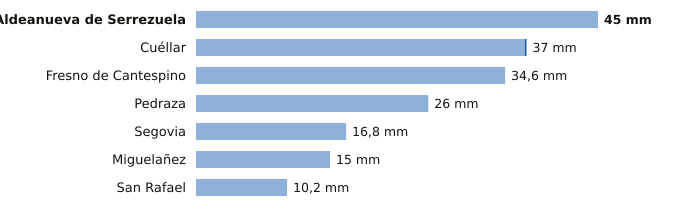

The table this chart was drawn from, first rows:
estacion, provincia, indicativo, mm_6_dias_anteriores, mm_hoy, mm_7_dias, horas_de_hoy
Aldeanueva de Serrezuela, Segovia, 2140A, 45.0, 0.0, 45.0, 6
Cuéllar, Segovia, 2192C, 36.8, 0.2, 37.0, 8
Fresno de Cantespino, Segovia, 2135A, 34.6, 0.0, 34.6, 7
Pedraza, Segovia, 2182C, 26.0, 0.0, 26.0, 5
Segovia, Segovia, 2465, 16.8, 0.0, 16.8, 9
Miguelañez, Segovia, 2482B, 15.0, 0.0, 15.0, 6
San Rafael, Segovia, 2471Y, 10.2, 0.0, 10.2, 8
